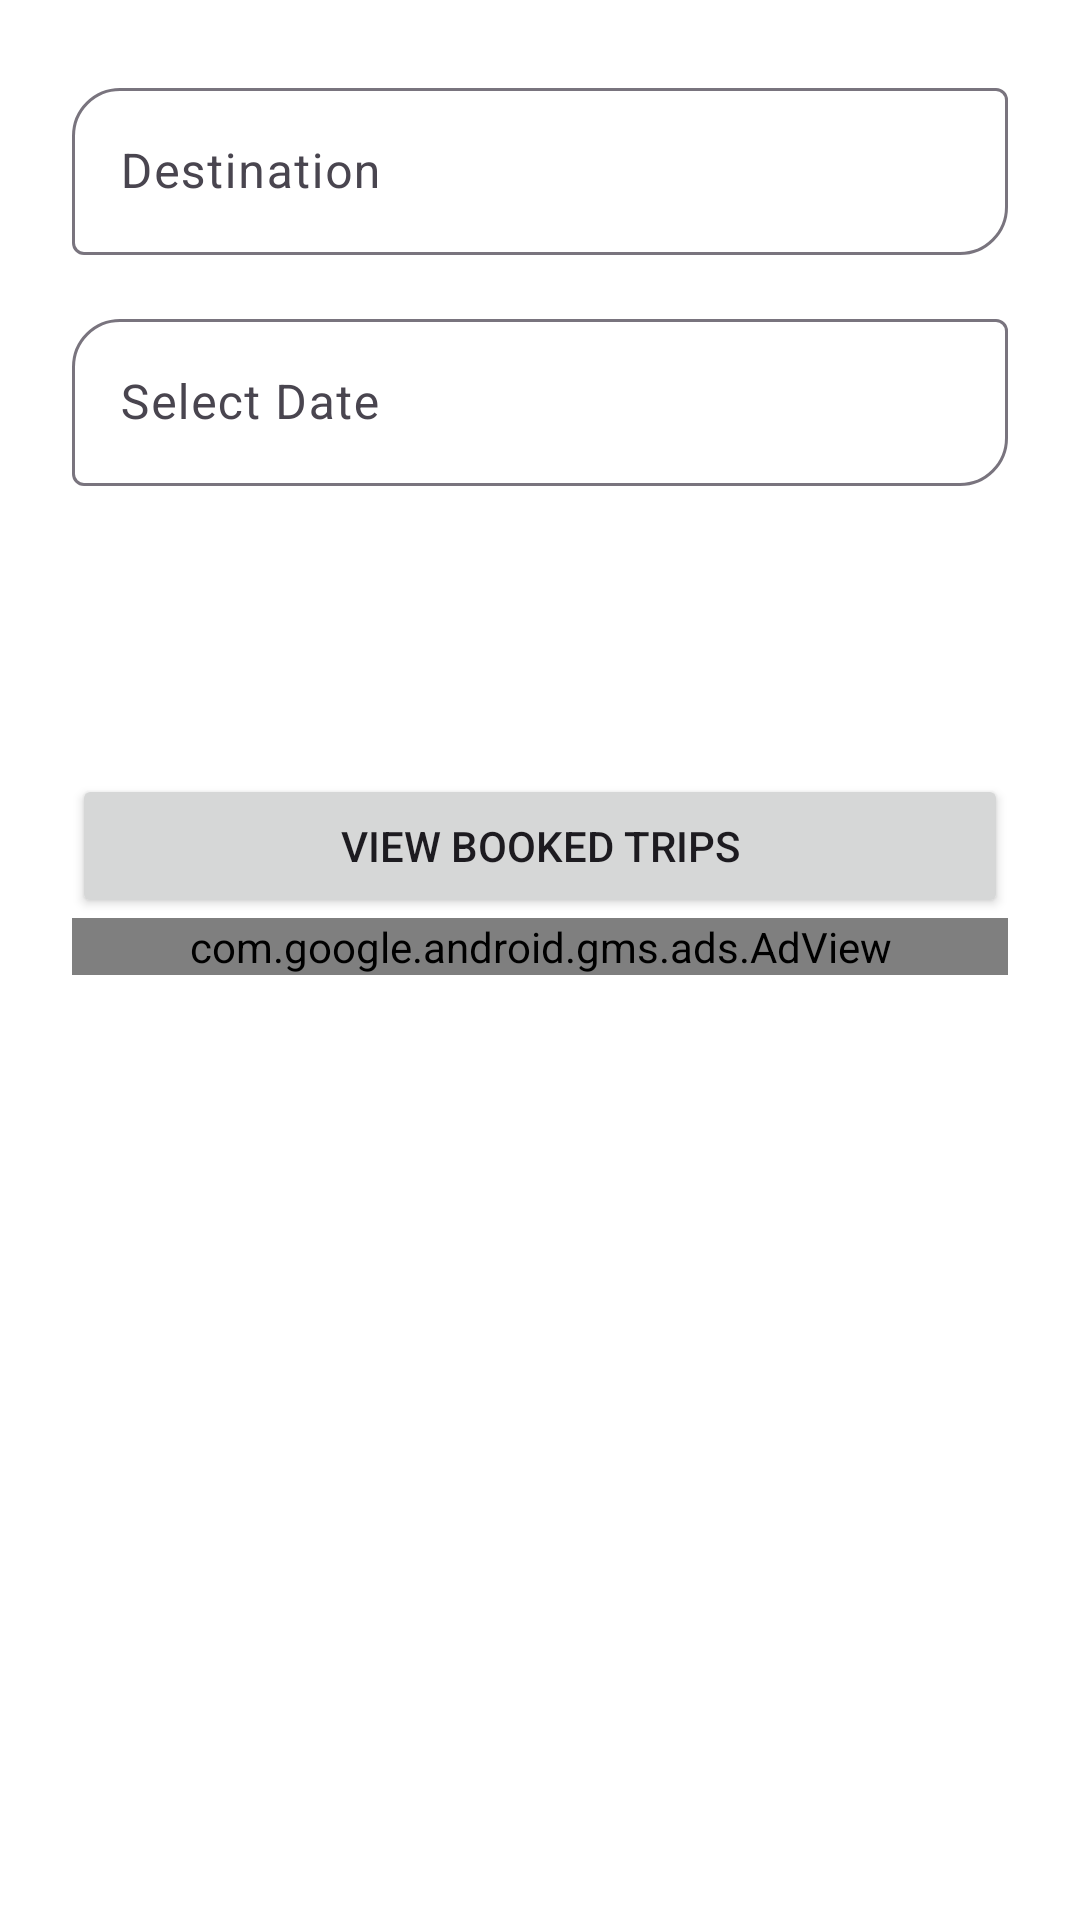

Reconstruct the res/layout file that produces this screen, plus the resources it refers to.
<!-- AndroidManifest.xml: application theme Theme.Bookmytrip -->
<!-- res/layout/activity_book_trip.xml -->
<LinearLayout xmlns:android="http://schemas.android.com/apk/res/android"
    xmlns:app="http://schemas.android.com/apk/res-auto"
    android:layout_width="match_parent"
    android:layout_height="match_parent"
    xmlns:ads="http://schemas.android.com/tools"
    android:orientation="vertical"
    android:padding="24dp"
    android:background="@android:color/white">

    <com.google.android.material.textfield.TextInputLayout
        android:layout_width="match_parent"
        android:layout_height="wrap_content"
        android:hint="Destination"
        app:boxBackgroundMode="outline"
        app:boxCornerRadiusTopStart="16dp"
        app:boxCornerRadiusBottomEnd="16dp">

        <com.google.android.material.textfield.TextInputEditText
            android:id="@+id/destinationInput"
            android:layout_width="match_parent"
            android:layout_height="wrap_content"
            android:inputType="text"/>
    </com.google.android.material.textfield.TextInputLayout>

    <com.google.android.material.textfield.TextInputLayout
        android:layout_width="match_parent"
        android:layout_height="wrap_content"
        android:hint="Select Date"
        app:boxBackgroundMode="outline"
        app:boxCornerRadiusTopStart="16dp"
        app:boxCornerRadiusBottomEnd="16dp"
        android:layout_marginTop="16dp">

        <com.google.android.material.textfield.TextInputEditText
            android:id="@+id/dateInput"
            android:layout_width="match_parent"
            android:layout_height="wrap_content"
            android:focusable="false"/>
    </com.google.android.material.textfield.TextInputLayout>

    <ProgressBar
        android:id="@+id/progressBar"
        android:layout_width="wrap_content"
        android:layout_height="wrap_content"
        android:visibility="gone"
        android:layout_gravity="center"
        android:layout_marginTop="16dp"/>

    <Button
        android:id="@+id/bookTripButton"
        android:layout_width="match_parent"
        android:layout_height="wrap_content"
        android:text="Book Trip"
        android:layout_marginTop="24dp"
        android:textColor="@android:color/white"
        android:padding="12dp"
        android:layout_marginBottom="16dp"
        android:elevation="4dp"
        android:background="@drawable/rounded_button" />
    <Button
        android:id="@+id/viewBookedTripsButton"
        android:layout_width="match_parent"
        android:layout_height="wrap_content"
        android:text="View Booked Trips"
        android:layout_marginTop="8dp" />

    <com.google.android.gms.ads.AdView
        xmlns:ads="http://schemas.android.com/apk/res-auto"
        android:id="@+id/adView"
        android:layout_width="match_parent"
        android:layout_height="wrap_content"
        ads:adSize="BANNER"
        ads:adUnitId="ca-app-pub-3940256099942544/6300978111" />
</LinearLayout>
<!-- resources referenced by this layout -->
<resources>
  <style name="Theme.Bookmytrip" parent="Base.Theme.Bookmytrip" />
  <style name="Base.Theme.Bookmytrip" parent="Theme.Material3.DayNight.NoActionBar">
          
          
      </style>
</resources>
